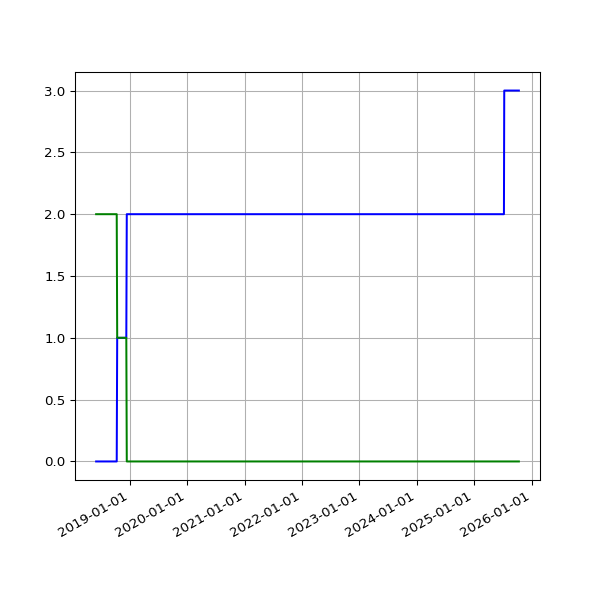

Values plotted in this chart, from the file beside it:
date, 2.02, 2.03
2018-06-01 05:44:15 +0100, 2, 
2018-06-04 05:24:39 +0100, 2, 
2018-06-07 06:06:31 +0100, 2, 
2018-06-25 05:53:05 +0100, 2, 
2018-07-10 06:31:48 +0100, 2, 
2018-07-16 06:27:33 +0100, 2, 
2018-07-22 06:28:04 +0100, 2, 
2018-07-25 06:33:35 +0100, 2, 
2018-07-28 06:42:39 +0100, 2, 
2018-08-01 06:05:11 +0100, 2, 
2018-08-04 05:47:50 +0100, 2, 
2018-08-07 06:16:22 +0100, 2, 
2018-08-10 06:44:44 +0100, 2, 
2018-08-13 06:18:24 +0100, 2, 
2018-08-16 06:36:33 +0100, 2, 
2018-08-19 06:01:25 +0100, 2, 
2018-08-22 06:51:37 +0100, 2, 
2018-08-25 06:24:08 +0100, 2, 
2018-08-28 06:26:32 +0100, 2, 
2018-09-01 05:58:49 +0100, 2, 
2018-09-04 05:55:32 +0100, 2, 
2018-09-07 05:52:57 +0100, 2, 
2018-09-10 06:01:53 +0100, 2, 
2018-09-13 05:45:39 +0100, 2, 
2018-09-16 05:46:46 +0100, 2, 
2018-09-19 06:33:00 +0100, 2, 
2018-09-22 05:54:16 +0100, 2, 
2018-09-25 05:59:08 +0100, 2, 
2018-10-04 06:11:36 +0100, 2, 
2018-10-07 06:27:15 +0100, 2, 
2018-10-10 06:46:32 +0100, 2, 
2018-10-13 05:53:53 +0100, 1, 1
2018-10-16 06:26:10 +0100, 1, 1
2018-10-19 07:06:25 +0100, 1, 1
2018-10-22 07:10:20 +0100, 1, 1
2018-10-25 06:00:59 +0100, 1, 1
2018-10-28 05:13:53 +0000, 1, 1
2018-11-01 06:49:27 +0000, 1, 1
2018-11-04 06:12:54 +0000, 1, 1
2018-11-07 06:03:06 +0000, 1, 1
2018-11-10 06:10:02 +0000, 1, 1
2018-11-13 06:13:10 +0000, 1, 1
2018-11-16 06:06:18 +0000, 1, 1
2018-11-19 06:13:27 +0000, 1, 1
2018-11-22 06:43:41 +0000, 1, 1
2018-11-25 06:14:56 +0000, 1, 1
2018-12-01 06:23:51 +0000, 1, 1
2018-12-04 07:04:53 +0000, 1, 1
2018-12-07 06:14:22 +0000, 1, 1
2018-12-10 06:27:57 +0000, 1, 1
2018-12-13 06:31:09 +0000, , 2
2018-12-16 06:21:57 +0000, , 2
2018-12-19 06:31:52 +0000, , 2
2018-12-22 06:31:39 +0000, , 2
2018-12-25 06:50:52 +0000, , 2
2018-12-28 07:09:18 +0000, , 2
2019-01-01 06:51:12 +0000, , 2
2019-01-04 07:45:52 +0000, , 2
2019-01-07 06:36:52 +0000, , 2
2019-01-10 07:00:20 +0000, , 2
... 1,825 more rows
